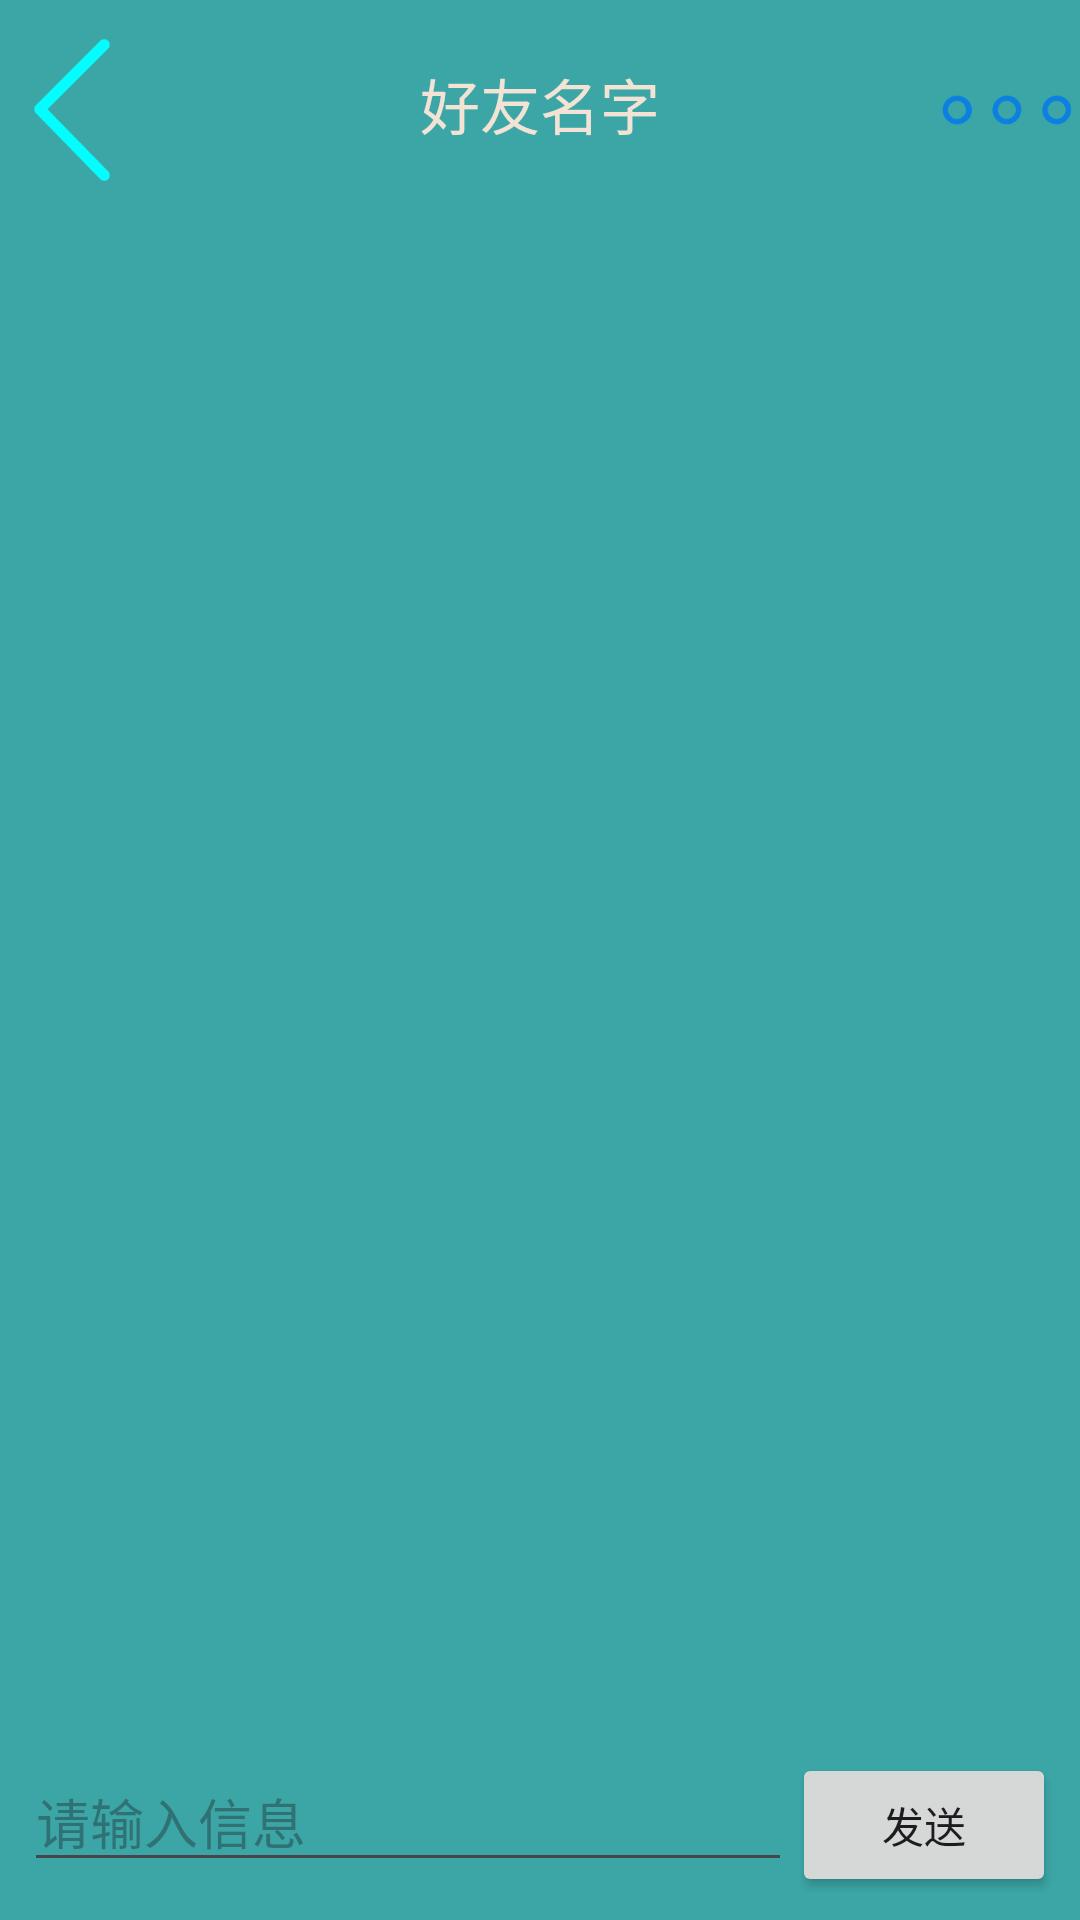

Layout XML and referenced resources for this Android screen:
<!-- AndroidManifest.xml: application theme Theme.Gongdaquanzi -->
<!-- res/layout/activity_friend_chat.xml -->
<?xml version="1.0" encoding="utf-8"?>
<androidx.constraintlayout.widget.ConstraintLayout xmlns:android="http://schemas.android.com/apk/res/android"
    xmlns:app="http://schemas.android.com/apk/res-auto"
    xmlns:tools="http://schemas.android.com/tools"
    android:id="@+id/main"
    android:layout_width="match_parent"
    android:layout_height="match_parent"
    android:background="@color/background_theme"
    tools:context=".friend_chat_Activity">

    <LinearLayout
        android:id="@+id/top_bar_layout"
        android:layout_width="0dp"
        android:layout_height="wrap_content"
        android:orientation="horizontal"
        android:gravity="center_vertical"
        app:layout_constraintStart_toStartOf="parent"
        app:layout_constraintEnd_toEndOf="parent"
        app:layout_constraintTop_toTopOf="parent">

        <ImageView
            android:id="@+id/friend_chat_back"
            android:layout_width="48dp"
            android:layout_height="48dp"
            android:src="@drawable/back"
            android:contentDescription="@string/back" />

        <TextView
            android:id="@+id/friend_name"
            android:layout_width="0dp"
            android:layout_height="wrap_content"
            android:textColor="@color/words_icon"
            android:paddingTop="20dp"
            android:layout_weight="1"
            android:text="@string/friend_name"
            android:textSize="20sp"
            android:gravity="center" />

        <ImageView
            android:id="@+id/friend_chat_more"
            android:layout_width="48dp"
            android:layout_height="48dp"
            android:src="@drawable/more"
            android:contentDescription="@string/more" />
    </LinearLayout>

    <androidx.recyclerview.widget.RecyclerView
        android:id="@+id/chat_recyclerview"
        android:layout_width="0dp"
        android:layout_height="0dp"
        android:layout_marginTop="8dp"
        app:layout_constraintTop_toBottomOf="@+id/top_bar_layout"
        app:layout_constraintBottom_toTopOf="@+id/chat_input_layout"
        app:layout_constraintStart_toStartOf="parent"
        app:layout_constraintEnd_toEndOf="parent" />

    <LinearLayout
        android:id="@+id/chat_input_layout"
        android:layout_width="0dp"
        android:layout_height="wrap_content"
        android:orientation="horizontal"
        android:padding="8dp"
        app:layout_constraintBottom_toBottomOf="parent"
        app:layout_constraintStart_toStartOf="parent"
        app:layout_constraintEnd_toEndOf="parent">

        <EditText
            android:id="@+id/chat_input"
            android:layout_width="0dp"
            android:layout_height="wrap_content"
            android:layout_weight="1"
            android:hint="@string/type_message" />

        <Button
            android:id="@+id/chat_send_button"
            android:layout_width="wrap_content"
            android:layout_height="wrap_content"
            android:text="@string/send" />
    </LinearLayout>

</androidx.constraintlayout.widget.ConstraintLayout>
<!-- resources referenced by this layout -->
<resources>
  <color name="background_theme">#3CA6A6</color>
  <color name="words_icon">#F2E3D5</color>
  <!-- drawable back: png bitmap (drawable, 2576 bytes) -->
  <!-- drawable more: png bitmap (drawable, 3110 bytes) -->
  <string name="back">back</string>
  <string name="friend_name">好友名字\n</string>
  <string name="more">更多</string>
  <string name="send">发送</string>
  <string name="type_message">请输入信息</string>
  <style name="Theme.Gongdaquanzi" parent="Base.Theme.Gongdaquanzi" />
  <style name="Base.Theme.Gongdaquanzi" parent="Theme.Material3.DayNight.NoActionBar">
          
          
      </style>
</resources>
